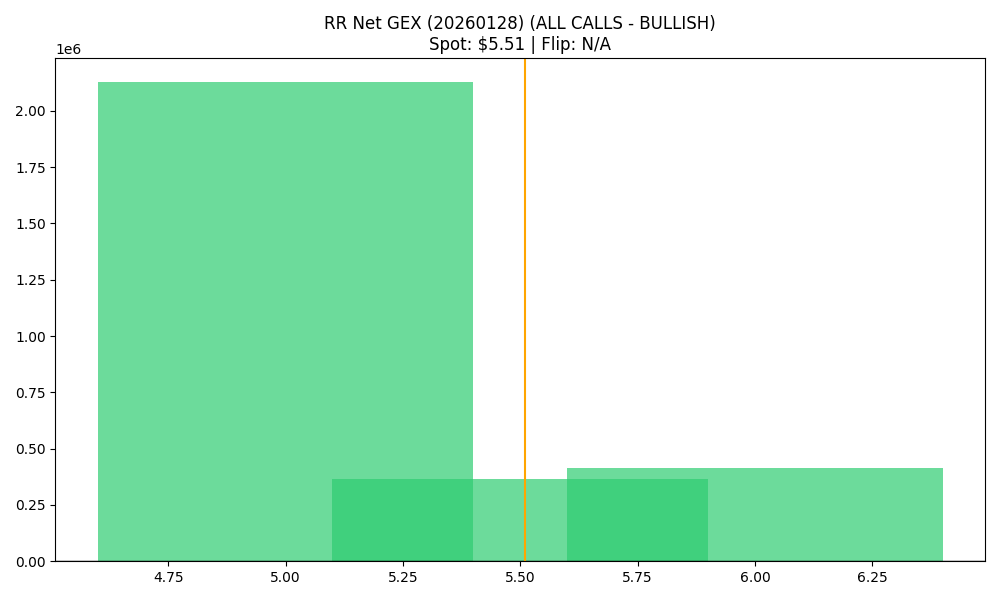

Source data for this figure (header and first rows):
strike, call_gex, put_gex, call_dex, put_dex, net_greek_delta, net_gex
5.0, 2166136, 38493, 1385913, -593381, 0.08321, 2127642
5.5, 367388, 227, 253529, -24007, 0.1024, 367161
6.0, 414019, 92.57, 310930, -26963, 0.09306, 413927
